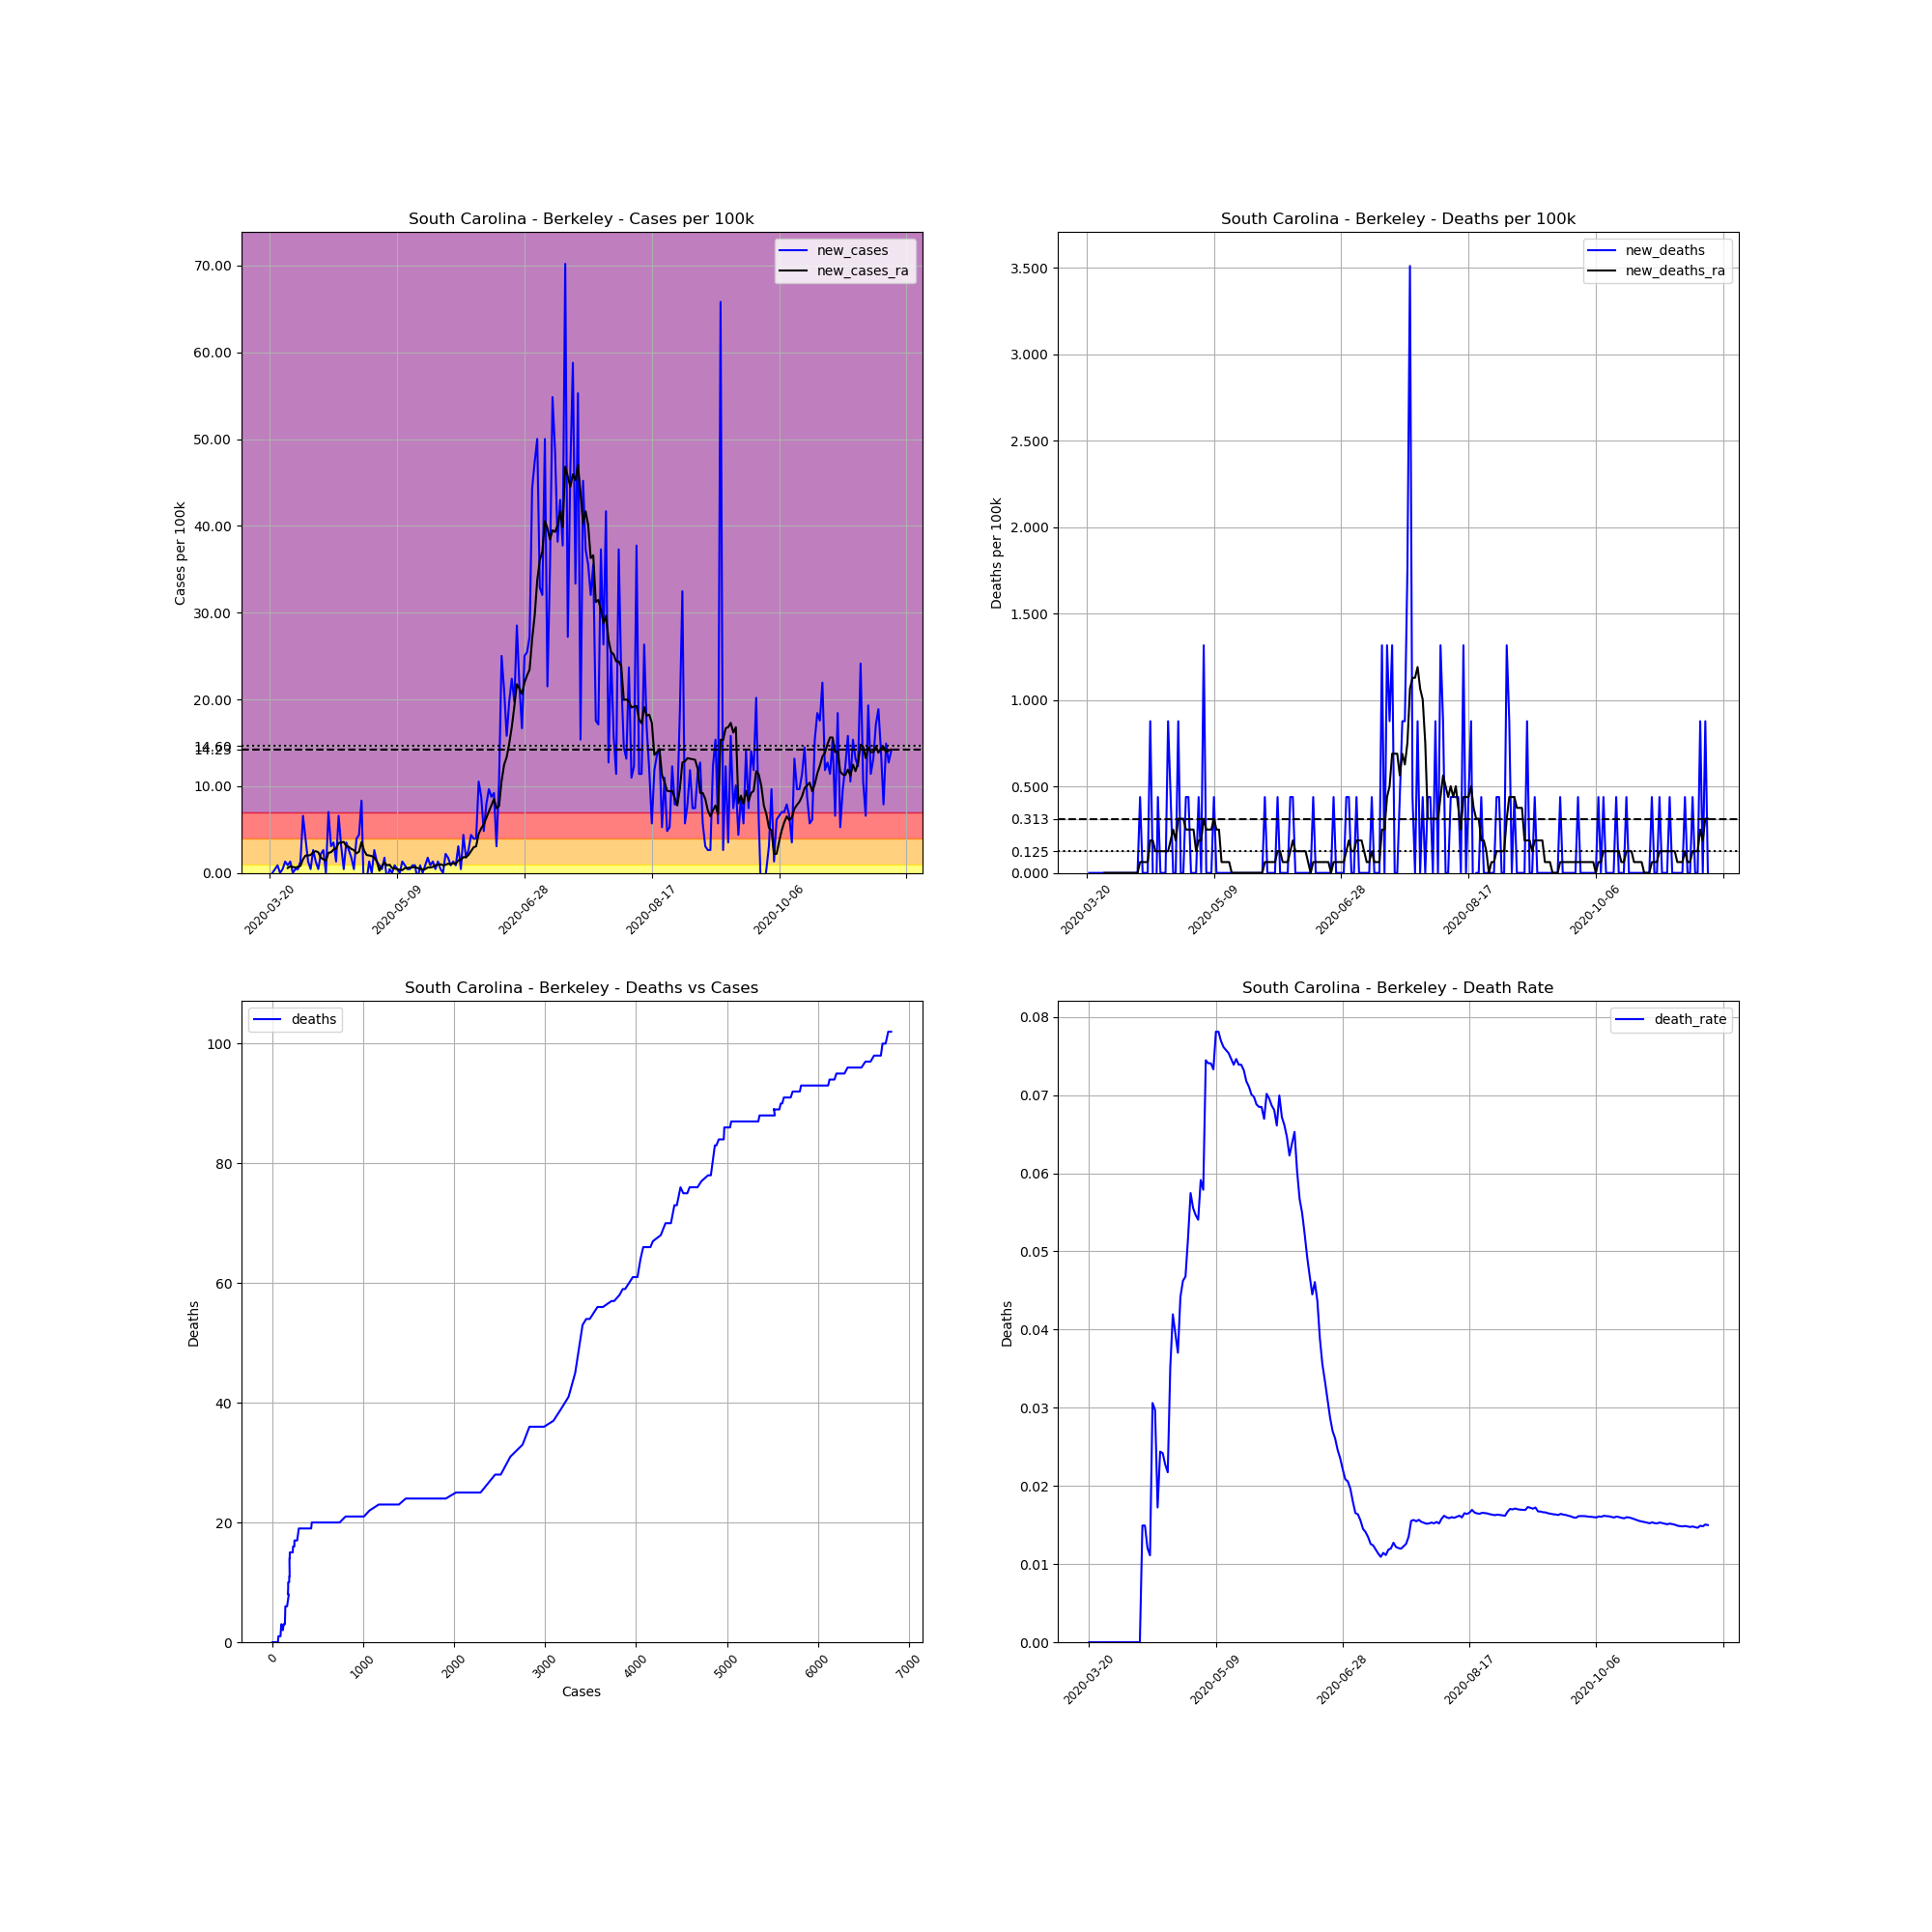

Data behind this chart, as committed beside it:
, date, county, state, fips, cases, deaths, COUNTY, STNAME, CTYNAME, POPESTIMATE2019, cases_per_100k, deaths_per_100k, death_rate, new_cases, new_deaths, new_cases_ra, new_deaths_ra
215046, 2020-03-20, Berkeley, South Carolina, 45015, 1, 0, 15, South Carolina, Berkeley, 227907, 0.4388, 0.0, 0.0, , , , 
215047, 2020-03-21, Berkeley, South Carolina, 45015, 1, 0, 15, South Carolina, Berkeley, 227907, 0.4388, 0.0, 0.0, 0.0, 0.0, , 
215048, 2020-03-22, Berkeley, South Carolina, 45015, 2, 0, 15, South Carolina, Berkeley, 227907, 0.8776, 0.0, 0.0, 0.4388, 0.0, , 
215049, 2020-03-23, Berkeley, South Carolina, 45015, 4, 0, 15, South Carolina, Berkeley, 227907, 1.755, 0.0, 0.0, 0.8776, 0.0, , 
215050, 2020-03-24, Berkeley, South Carolina, 45015, 4, 0, 15, South Carolina, Berkeley, 227907, 1.755, 0.0, 0.0, 0.0, 0.0, , 
215051, 2020-03-25, Berkeley, South Carolina, 45015, 5, 0, 15, South Carolina, Berkeley, 227907, 2.194, 0.0, 0.0, 0.4388, 0.0, , 
215052, 2020-03-26, Berkeley, South Carolina, 45015, 8, 0, 15, South Carolina, Berkeley, 227907, 3.51, 0.0, 0.0, 1.316, 0.0, , 
215053, 2020-03-27, Berkeley, South Carolina, 45015, 10, 0, 15, South Carolina, Berkeley, 227907, 4.388, 0.0, 0.0, 0.8776, 0.0, 0.5641, 0.0
215054, 2020-03-28, Berkeley, South Carolina, 45015, 13, 0, 15, South Carolina, Berkeley, 227907, 5.704, 0.0, 0.0, 1.316, 0.0, 0.7522, 0.0
215055, 2020-03-29, Berkeley, South Carolina, 45015, 13, 0, 15, South Carolina, Berkeley, 227907, 5.704, 0.0, 0.0, 0.0, 0.0, 0.6895, 0.0
215056, 2020-03-30, Berkeley, South Carolina, 45015, 14, 0, 15, South Carolina, Berkeley, 227907, 6.143, 0.0, 0.0, 0.4388, 0.0, 0.6268, 0.0
215057, 2020-03-31, Berkeley, South Carolina, 45015, 15, 0, 15, South Carolina, Berkeley, 227907, 6.582, 0.0, 0.0, 0.4388, 0.0, 0.6895, 0.0
215058, 2020-04-01, Berkeley, South Carolina, 45015, 18, 0, 15, South Carolina, Berkeley, 227907, 7.898, 0.0, 0.0, 1.316, 0.0, 0.8149, 0.0
215059, 2020-04-02, Berkeley, South Carolina, 45015, 33, 0, 15, South Carolina, Berkeley, 227907, 14.48, 0.0, 0.0, 6.582, 0.0, 1.567, 0.0
215060, 2020-04-03, Berkeley, South Carolina, 45015, 42, 0, 15, South Carolina, Berkeley, 227907, 18.43, 0.0, 0.0, 3.949, 0.0, 2.006, 0.0
215061, 2020-04-04, Berkeley, South Carolina, 45015, 45, 0, 15, South Carolina, Berkeley, 227907, 19.74, 0.0, 0.0, 1.316, 0.0, 2.006, 0.0
215062, 2020-04-05, Berkeley, South Carolina, 45015, 46, 0, 15, South Carolina, Berkeley, 227907, 20.18, 0.0, 0.0, 0.4388, 0.0, 2.069, 0.0
215063, 2020-04-06, Berkeley, South Carolina, 45015, 52, 0, 15, South Carolina, Berkeley, 227907, 22.82, 0.0, 0.0, 2.633, 0.0, 2.382, 0.0
215064, 2020-04-07, Berkeley, South Carolina, 45015, 55, 0, 15, South Carolina, Berkeley, 227907, 24.13, 0.0, 0.0, 1.316, 0.0, 2.507, 0.0
215065, 2020-04-08, Berkeley, South Carolina, 45015, 56, 0, 15, South Carolina, Berkeley, 227907, 24.57, 0.0, 0.0, 0.4388, 0.0, 2.382, 0.0
215066, 2020-04-09, Berkeley, South Carolina, 45015, 61, 0, 15, South Carolina, Berkeley, 227907, 26.77, 0.0, 0.0, 2.194, 0.0, 1.755, 0.0
215067, 2020-04-10, Berkeley, South Carolina, 45015, 67, 1, 15, South Carolina, Berkeley, 227907, 29.4, 0.4388, 0.01493, 2.633, 0.4388, 1.567, 0.06268
215068, 2020-04-11, Berkeley, South Carolina, 45015, 67, 1, 15, South Carolina, Berkeley, 227907, 29.4, 0.4388, 0.01493, 0.0, 0.0, 1.379, 0.06268
215069, 2020-04-12, Berkeley, South Carolina, 45015, 83, 1, 15, South Carolina, Berkeley, 227907, 36.42, 0.4388, 0.01205, 7.02, 0.0, 2.319, 0.06268
215070, 2020-04-13, Berkeley, South Carolina, 45015, 90, 1, 15, South Carolina, Berkeley, 227907, 39.49, 0.4388, 0.01111, 3.071, 0.0, 2.382, 0.06268
215071, 2020-04-14, Berkeley, South Carolina, 45015, 98, 3, 15, South Carolina, Berkeley, 227907, 43, 1.316, 0.03061, 3.51, 0.8776, 2.695, 0.188
215072, 2020-04-15, Berkeley, South Carolina, 45015, 101, 3, 15, South Carolina, Berkeley, 227907, 44.32, 1.316, 0.0297, 1.316, 0.0, 2.821, 0.188
215073, 2020-04-16, Berkeley, South Carolina, 45015, 116, 2, 15, South Carolina, Berkeley, 227907, 50.9, 0.8776, 0.01724, 6.582, -0.4388, 3.448, 0.1254
215074, 2020-04-17, Berkeley, South Carolina, 45015, 123, 3, 15, South Carolina, Berkeley, 227907, 53.97, 1.316, 0.02439, 3.071, 0.4388, 3.51, 0.1254
215075, 2020-04-18, Berkeley, South Carolina, 45015, 124, 3, 15, South Carolina, Berkeley, 227907, 54.41, 1.316, 0.02419, 0.4388, 0.0, 3.573, 0.1254
215076, 2020-04-19, Berkeley, South Carolina, 45015, 132, 3, 15, South Carolina, Berkeley, 227907, 57.92, 1.316, 0.02273, 3.51, 0.0, 3.071, 0.1254
215077, 2020-04-20, Berkeley, South Carolina, 45015, 138, 3, 15, South Carolina, Berkeley, 227907, 60.55, 1.316, 0.02174, 2.633, 0.0, 3.009, 0.1254
215078, 2020-04-21, Berkeley, South Carolina, 45015, 142, 5, 15, South Carolina, Berkeley, 227907, 62.31, 2.194, 0.03521, 1.755, 0.8776, 2.758, 0.1254
215079, 2020-04-22, Berkeley, South Carolina, 45015, 143, 6, 15, South Carolina, Berkeley, 227907, 62.74, 2.633, 0.04196, 0.4388, 0.4388, 2.633, 0.188
215080, 2020-04-23, Berkeley, South Carolina, 45015, 152, 6, 15, South Carolina, Berkeley, 227907, 66.69, 2.633, 0.03947, 3.949, 0.0, 2.257, 0.2507
215081, 2020-04-24, Berkeley, South Carolina, 45015, 162, 6, 15, South Carolina, Berkeley, 227907, 71.08, 2.633, 0.03704, 4.388, 0.0, 2.445, 0.188
215082, 2020-04-25, Berkeley, South Carolina, 45015, 181, 8, 15, South Carolina, Berkeley, 227907, 79.42, 3.51, 0.0442, 8.337, 0.8776, 3.573, 0.3134
215083, 2020-04-26, Berkeley, South Carolina, 45015, 173, 8, 15, South Carolina, Berkeley, 227907, 75.91, 3.51, 0.04624, -3.51, 0.0, 2.57, 0.3134
215084, 2020-04-27, Berkeley, South Carolina, 45015, 171, 8, 15, South Carolina, Berkeley, 227907, 75.03, 3.51, 0.04678, -0.8776, 0.0, 2.069, 0.3134
215085, 2020-04-28, Berkeley, South Carolina, 45015, 174, 9, 15, South Carolina, Berkeley, 227907, 76.35, 3.949, 0.05172, 1.316, 0.4388, 2.006, 0.2507
215086, 2020-04-29, Berkeley, South Carolina, 45015, 174, 10, 15, South Carolina, Berkeley, 227907, 76.35, 4.388, 0.05747, 0.0, 0.4388, 1.943, 0.2507
215087, 2020-04-30, Berkeley, South Carolina, 45015, 180, 10, 15, South Carolina, Berkeley, 227907, 78.98, 4.388, 0.05556, 2.633, 0.0, 1.755, 0.2507
215088, 2020-05-01, Berkeley, South Carolina, 45015, 183, 10, 15, South Carolina, Berkeley, 227907, 80.3, 4.388, 0.05464, 1.316, 0.0, 1.316, 0.2507
215089, 2020-05-02, Berkeley, South Carolina, 45015, 185, 10, 15, South Carolina, Berkeley, 227907, 81.17, 4.388, 0.05405, 0.8776, 0.0, 0.2507, 0.1254
215090, 2020-05-03, Berkeley, South Carolina, 45015, 186, 11, 15, South Carolina, Berkeley, 227907, 81.61, 4.827, 0.05914, 0.4388, 0.4388, 0.8149, 0.188
215091, 2020-05-04, Berkeley, South Carolina, 45015, 190, 11, 15, South Carolina, Berkeley, 227907, 83.37, 4.827, 0.05789, 1.755, 0.0, 1.191, 0.188
215092, 2020-05-05, Berkeley, South Carolina, 45015, 188, 14, 15, South Carolina, Berkeley, 227907, 82.49, 6.143, 0.07447, -0.8776, 1.316, 0.8776, 0.3134
215093, 2020-05-06, Berkeley, South Carolina, 45015, 189, 14, 15, South Carolina, Berkeley, 227907, 82.93, 6.143, 0.07407, 0.4388, 0.0, 0.9402, 0.2507
215094, 2020-05-07, Berkeley, South Carolina, 45015, 189, 14, 15, South Carolina, Berkeley, 227907, 82.93, 6.143, 0.07407, 0.0, 0.0, 0.5641, 0.2507
215095, 2020-05-08, Berkeley, South Carolina, 45015, 191, 14, 15, South Carolina, Berkeley, 227907, 83.81, 6.143, 0.0733, 0.8776, 0.0, 0.5015, 0.2507
215096, 2020-05-09, Berkeley, South Carolina, 45015, 192, 15, 15, South Carolina, Berkeley, 227907, 84.24, 6.582, 0.07812, 0.4388, 0.4388, 0.4388, 0.3134
215097, 2020-05-10, Berkeley, South Carolina, 45015, 192, 15, 15, South Carolina, Berkeley, 227907, 84.24, 6.582, 0.07812, 0.0, 0.0, 0.3761, 0.2507
215098, 2020-05-11, Berkeley, South Carolina, 45015, 195, 15, 15, South Carolina, Berkeley, 227907, 85.56, 6.582, 0.07692, 1.316, 0.0, 0.3134, 0.2507
215099, 2020-05-12, Berkeley, South Carolina, 45015, 197, 15, 15, South Carolina, Berkeley, 227907, 86.44, 6.582, 0.07614, 0.8776, 0.0, 0.5641, 0.06268
215100, 2020-05-13, Berkeley, South Carolina, 45015, 198, 15, 15, South Carolina, Berkeley, 227907, 86.88, 6.582, 0.07576, 0.4388, 0.0, 0.5641, 0.06268
215101, 2020-05-14, Berkeley, South Carolina, 45015, 199, 15, 15, South Carolina, Berkeley, 227907, 87.32, 6.582, 0.07538, 0.4388, 0.0, 0.6268, 0.06268
215102, 2020-05-15, Berkeley, South Carolina, 45015, 201, 15, 15, South Carolina, Berkeley, 227907, 88.19, 6.582, 0.07463, 0.8776, 0.0, 0.6268, 0.06268
215103, 2020-05-16, Berkeley, South Carolina, 45015, 203, 15, 15, South Carolina, Berkeley, 227907, 89.07, 6.582, 0.07389, 0.8776, 0.0, 0.6895, 6.344131569286608e-17
215104, 2020-05-17, Berkeley, South Carolina, 45015, 201, 15, 15, South Carolina, Berkeley, 227907, 88.19, 6.582, 0.07463, -0.8776, 0.0, 0.5641, 6.344131569286608e-17
215105, 2020-05-18, Berkeley, South Carolina, 45015, 203, 15, 15, South Carolina, Berkeley, 227907, 89.07, 6.582, 0.07389, 0.8776, 0.0, 0.5015, 6.344131569286608e-17
... 185 more rows
